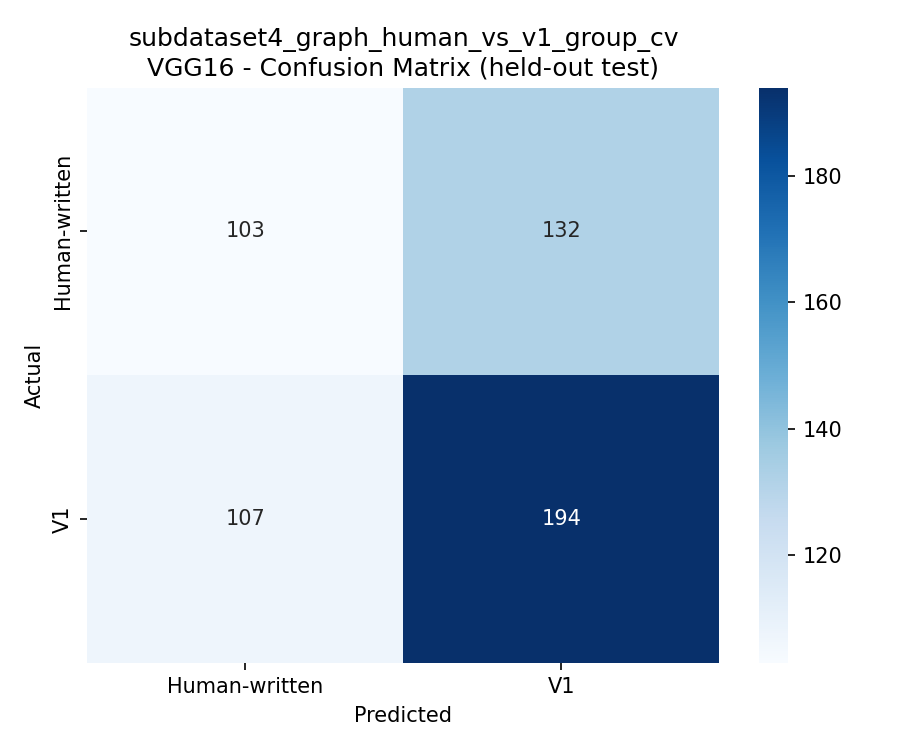

The table this chart was drawn from, first rows:
, Human-written, V1
Human-written, 103, 132
V1, 107, 194
